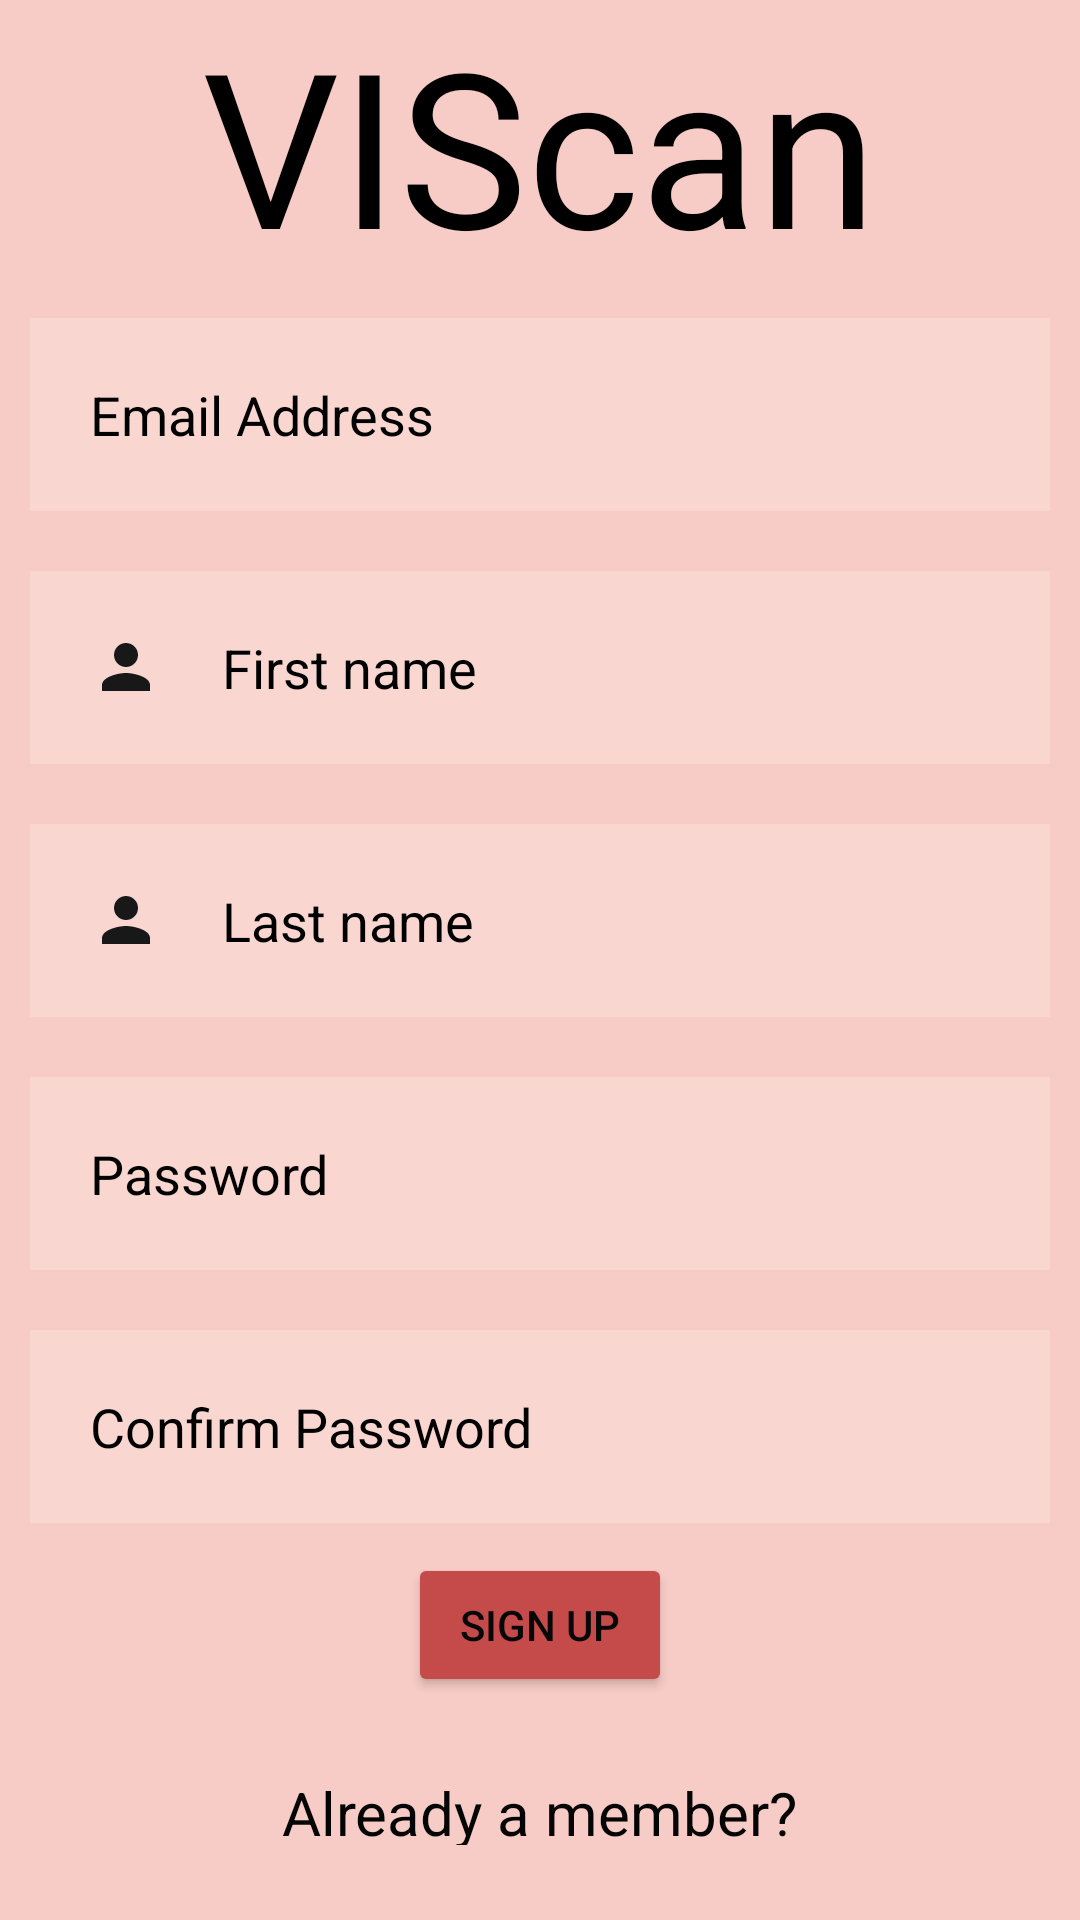

Android layout source for this screen:
<!-- AndroidManifest.xml: application theme Theme.VIScanWelcome -->
<!-- res/layout/activity_sign_up.xml -->
<?xml version="1.0" encoding="utf-8"?>
<RelativeLayout xmlns:android="http://schemas.android.com/apk/res/android"
    xmlns:app="http://schemas.android.com/apk/res-auto"
    xmlns:tools="http://schemas.android.com/tools"
    android:layout_width="match_parent"
    android:layout_height="match_parent"
    android:background="#F8CCC6"
    tools:context=".signUp">

    <TextView
        android:id="@+id/appName"
        android:layout_width="wrap_content"
        android:layout_height="wrap_content"
        android:layout_centerHorizontal="true"
        android:text="VIScan"
        android:textColor="@color/black"
        android:textSize="72sp"
        app:layout_constraintHorizontal_bias="0.497"
        app:layout_constraintLeft_toLeftOf="parent"
        app:layout_constraintRight_toRightOf="parent"
        app:layout_constraintTop_toTopOf="parent"
        app:layout_constraintVertical_bias="0.072" />

    <EditText
        android:id="@+id/EmailAddress"
        android:layout_width="match_parent"
        android:layout_height="wrap_content"
        android:layout_below="@id/appName"
        android:layout_marginStart="10dp"
        android:layout_marginTop="10dp"
        android:layout_marginEnd="10dp"
        android:layout_marginBottom="10dp"
        android:background="#30ffffff"
        android:drawableLeft="@drawable/ic_baseline_email_24"
        android:drawablePadding="20dp"
        android:hint="Email Address"
        android:inputType="textEmailAddress"
        android:padding="20dp"
        android:textColor="#050505"
        android:textColorHint="@color/black" />

    <EditText
        android:id="@+id/PersonName"
        android:layout_width="match_parent"
        android:layout_height="wrap_content"
        android:layout_below="@id/EmailAddress"
        android:layout_marginStart="10dp"
        android:layout_marginTop="10dp"
        android:layout_marginEnd="10dp"
        android:layout_marginBottom="10dp"
        android:background="#30ffffff"
        android:drawableLeft="@drawable/ic_baseline_person_24"
        android:drawablePadding="20dp"
        android:hint="First name"
        android:inputType="textPersonName"
        android:padding="20dp"
        android:textColor="#090909"
        android:textColorHint="@color/black" />

    <EditText
        android:id="@+id/PersonLastName"
        android:layout_width="match_parent"
        android:layout_height="wrap_content"
        android:layout_below="@id/PersonName"
        android:layout_marginStart="10dp"
        android:layout_marginTop="10dp"
        android:layout_marginEnd="10dp"
        android:layout_marginBottom="10dp"
        android:background="#30ffffff"
        android:drawableLeft="@drawable/ic_baseline_person_24"
        android:drawablePadding="20dp"
        android:hint="Last name"
        android:inputType="textPersonName"
        android:padding="20dp"
        android:textColor="#050505"
        android:textColorHint="@color/black" />

    <EditText
        android:id="@+id/Password"
        android:layout_width="match_parent"
        android:layout_height="wrap_content"
        android:layout_below="@id/PersonLastName"
        android:layout_marginStart="10dp"
        android:layout_marginTop="10dp"
        android:layout_marginEnd="10dp"
        android:layout_marginBottom="10dp"
        android:background="#30ffffff"
        android:drawableLeft="@drawable/ic_baseline_lock_24"
        android:drawablePadding="20dp"
        android:hint="Password"
        android:inputType="textPassword"
        android:padding="20dp"
        android:textColor="#070707"
        android:textColorHint="@color/black" />

    <EditText
        android:id="@+id/confirmPassword"
        android:layout_width="match_parent"
        android:layout_height="wrap_content"
        android:layout_below="@id/Password"
        android:layout_marginStart="10dp"
        android:layout_marginTop="10dp"
        android:layout_marginEnd="10dp"
        android:layout_marginBottom="10dp"
        android:background="#30ffffff"
        android:drawableLeft="@drawable/ic_baseline_lock_24"
        android:drawablePadding="20dp"
        android:hint="Confirm Password"
        android:inputType="textPassword"
        android:padding="20dp"
        android:textColor="#050505"
        android:textColorHint="@color/black" />

    <Button
        android:id="@+id/buttonSignUp"
        android:layout_width="wrap_content"
        android:layout_height="wrap_content"
        android:layout_below="@id/confirmPassword"
        android:layout_centerHorizontal="true"
        android:backgroundTint="#C54A4A"
        android:text="Sign Up"
        android:textColor="#070707"
        tools:ignore="MissingConstraints"
        tools:layout_editor_absoluteX="179dp"
        tools:layout_editor_absoluteY="527dp" />

        <TextView
        android:id="@+id/text"
        android:layout_width="wrap_content"
        android:layout_height="wrap_content"
        android:layout_below="@id/buttonSignUp"
        android:layout_centerHorizontal="true"
        android:layout_marginStart="25dp"
        android:layout_marginTop="25dp"
        android:layout_marginEnd="25dp"
        android:layout_marginBottom="25dp"
        android:text="Already a member?"
        android:textColor="#050505"
        android:textSize="20dp"
        tools:ignore="InvalidId" />

        <Button
        android:id="@+id/buttonLogin"
        android:layout_width="wrap_content"
        android:layout_height="wrap_content"
        android:layout_below="@id/text"
        android:layout_centerHorizontal="true"
        android:backgroundTint="#C54A4A"
        android:text="Login"
        android:textColor="#040404"
        tools:ignore="MissingConstraints"
        tools:layout_editor_absoluteX="179dp"
        tools:layout_editor_absoluteY="527dp" />

</RelativeLayout>
<!-- resources referenced by this layout -->
<resources>
  <!-- drawable ic_baseline_person_24 (drawable) -->
  <vector android:height="24dp" android:tint="#181818"
      android:viewportHeight="24" android:viewportWidth="24"
      android:width="24dp" xmlns:android="http://schemas.android.com/apk/res/android">
      <path android:fillColor="@android:color/white" android:pathData="M12,12c2.21,0 4,-1.79 4,-4s-1.79,-4 -4,-4 -4,1.79 -4,4 1.79,4 4,4zM12,14c-2.67,0 -8,1.34 -8,4v2h16v-2c0,-2.66 -5.33,-4 -8,-4z"/>
  </vector>
  <style name="Theme.VIScanWelcome" parent="Theme.MaterialComponents.DayNight.NoActionBar">
          
          <item name="colorPrimary">@color/purple_500</item>
          <item name="colorPrimaryVariant">@color/purple_700</item>
          <item name="colorOnPrimary">@color/white</item>
          
          <item name="colorSecondary">@color/teal_200</item>
          <item name="colorSecondaryVariant">@color/teal_700</item>
          <item name="colorOnSecondary">@color/black</item>
          
          <item name="android:statusBarColor" tools:targetApi="l">?attr/colorPrimaryVariant</item>
          
      </style>
  <!-- not gathered from this repository: default colours our renderer supplied (Android Studio template values) -->
  <color name="purple_500">#FF6200EE</color>
  <color name="purple_700">#FF3700B3</color>
  <color name="teal_200">#FF03DAC5</color>
  <color name="teal_700">#FF018786</color>
  <color name="black">#FF000000</color>
  <color name="white">#FFFFFFFF</color>
</resources>
